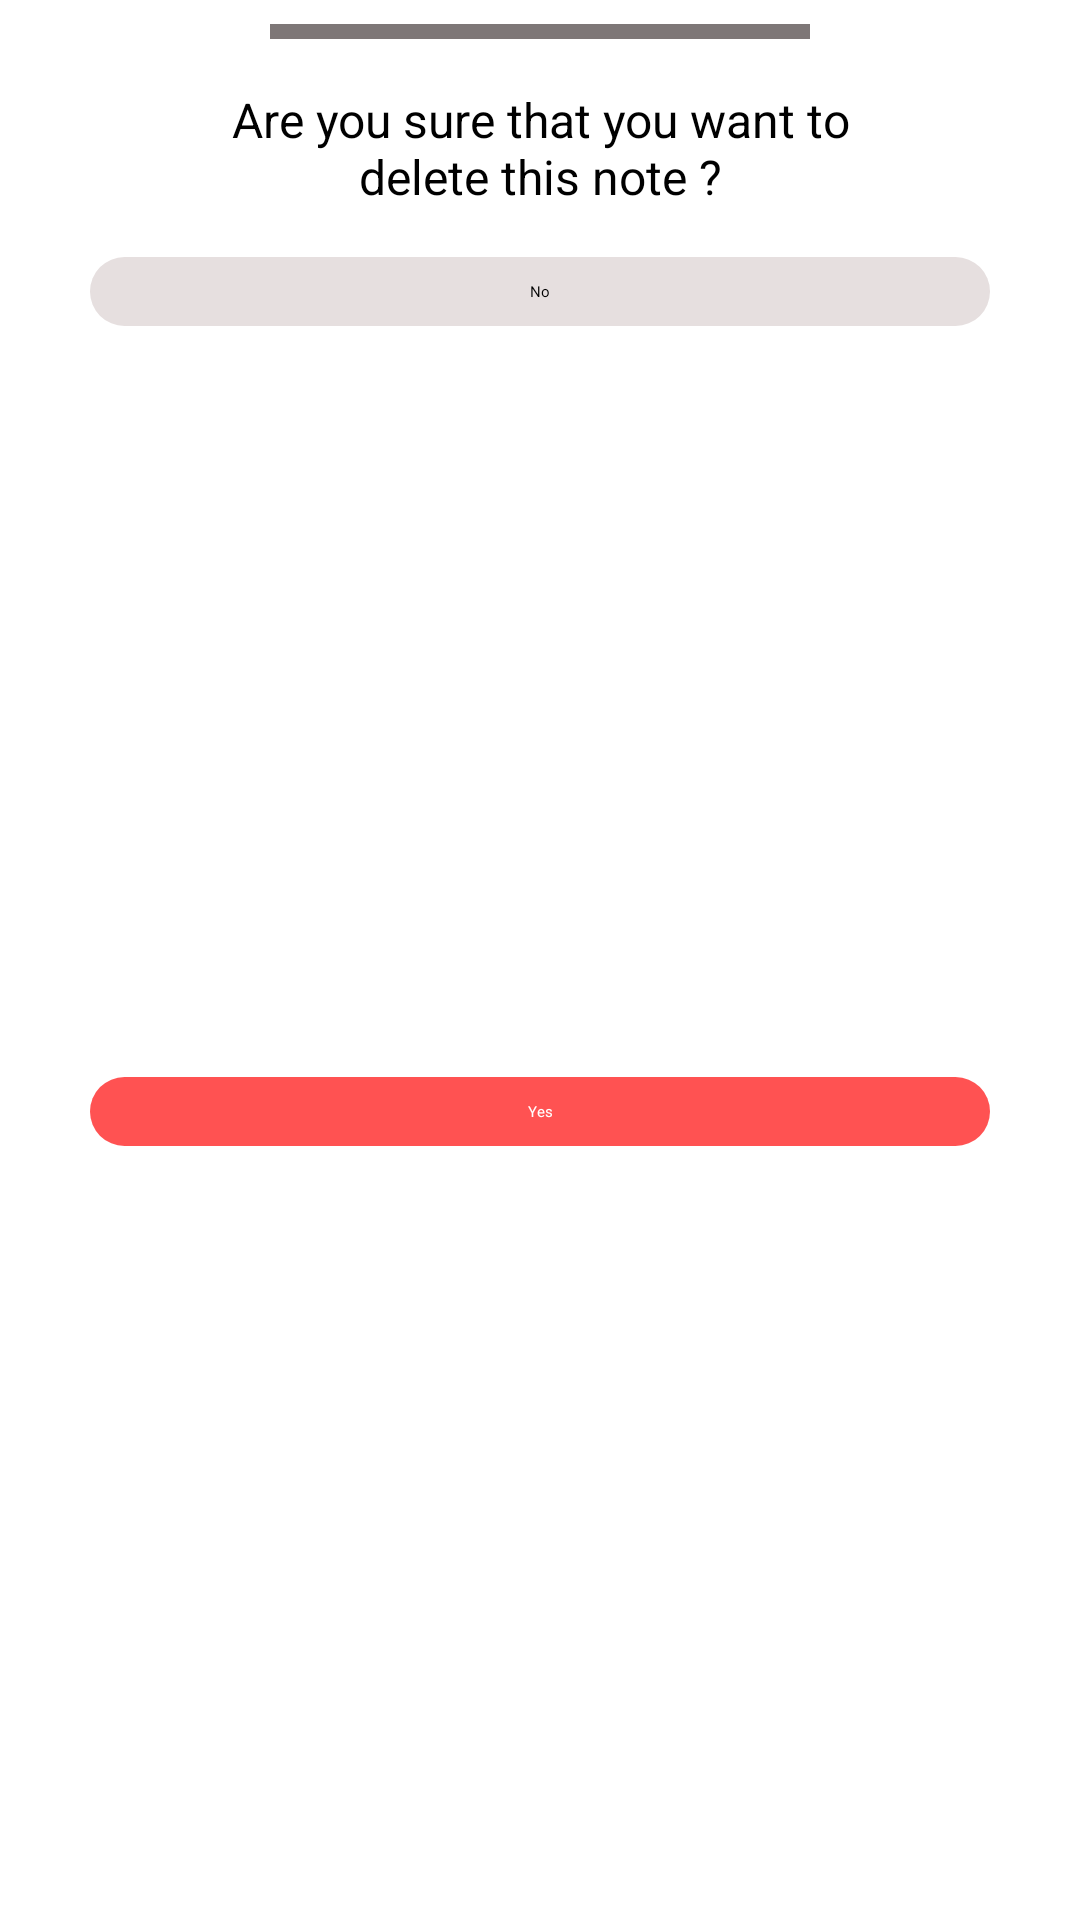

Layout XML and referenced resources for this Android screen:
<!-- AndroidManifest.xml: application theme Theme.NotesApp -->
<!-- res/layout/delete_dialog.xml -->
<?xml version="1.0" encoding="utf-8"?>
<androidx.constraintlayout.widget.ConstraintLayout xmlns:android="http://schemas.android.com/apk/res/android"
    xmlns:app="http://schemas.android.com/apk/res-auto"
    xmlns:tools="http://schemas.android.com/tools"
    android:layout_width="match_parent"
    android:layout_height="wrap_content">

    <View
        android:id="@+id/view"
        android:layout_width="180dp"
        android:layout_height="5dp"
        android:layout_marginTop="8dp"
        android:background="#7E7777"
        android:foregroundGravity="center_horizontal"
        app:layout_constraintEnd_toEndOf="parent"
        app:layout_constraintStart_toStartOf="parent"
        app:layout_constraintTop_toTopOf="parent" />

    <TextView
        android:id="@+id/textView"
        android:layout_width="wrap_content"
        android:layout_height="wrap_content"
        android:layout_marginTop="16dp"
        android:gravity="center"
        android:text="@string/delete_note_warning"
        android:textColor="#000000"
        android:textSize="16sp"
        app:layout_constraintEnd_toEndOf="parent"
        app:layout_constraintStart_toStartOf="parent"
        app:layout_constraintTop_toBottomOf="@+id/view" />

    <TextView
        android:id="@+id/no"
        android:layout_width="0dp"
        android:layout_height="wrap_content"
        android:layout_marginStart="30dp"
        android:layout_marginTop="16dp"
        android:layout_marginEnd="30dp"
        android:background="@drawable/no_button"
        android:gravity="center"
        android:padding="8dp"
        android:text="@string/no"
        android:textColor="#000000"
        app:layout_constraintEnd_toEndOf="parent"
        app:layout_constraintStart_toStartOf="parent"
        app:layout_constraintTop_toBottomOf="@+id/textView" />

    <TextView
        android:id="@+id/yes"
        android:layout_width="0dp"
        android:layout_height="wrap_content"
        android:layout_marginStart="30dp"
        android:layout_marginTop="16dp"
        android:layout_marginEnd="30dp"
        android:layout_marginBottom="24dp"
        android:background="@drawable/yes_button"
        android:gravity="center"
        android:padding="8dp"
        android:text="@string/yes"
        android:textColor="#FFFFFF"
        app:layout_constraintBottom_toBottomOf="parent"
        app:layout_constraintEnd_toEndOf="parent"
        app:layout_constraintStart_toStartOf="parent"
        app:layout_constraintTop_toBottomOf="@+id/no" />

</androidx.constraintlayout.widget.ConstraintLayout>
<!-- resources referenced by this layout -->
<resources>
  <!-- drawable no_button (drawable) -->
  <?xml version="1.0" encoding="utf-8"?>
  <shape android:shape="rectangle" xmlns:android="http://schemas.android.com/apk/res/android">
      <solid android:color="#E6DFDF"/>
      <corners android:radius="50dp"/>
  </shape>
  <!-- drawable yes_button (drawable) -->
  <?xml version="1.0" encoding="utf-8"?>
  <shape android:shape="rectangle" xmlns:android="http://schemas.android.com/apk/res/android">
  <solid android:color="#FF5252"/>
      <corners android:radius="50dp"/>
  </shape>
  <string name="delete_note_warning">Are you sure that you want to\ndelete this note ?</string>
  <string name="no">No</string>
  <string name="yes">Yes</string>
  <style name="Theme.NotesApp" parent="Theme.MaterialComponents.DayNight.DarkActionBar">
          
          
          <item name="colorPrimary">#CC8302</item>
  
          <item name="colorPrimaryVariant">@color/purple_700</item>
          <item name="colorOnPrimary">@color/white</item>
          
          <item name="colorSecondary">@color/teal_200</item>
          <item name="colorSecondaryVariant">@color/teal_700</item>
          <item name="colorOnSecondary">@color/black</item>
          
          <item name="android:statusBarColor" tools:targetApi="21">#FB3C3C</item>
          
      </style>
  <color name="purple_700">#FF3700B3</color>
  <color name="white">#FFFFFFFF</color>
  <color name="teal_200">#FF03DAC5</color>
  <color name="teal_700">#FF018786</color>
  <color name="black">#FF000000</color>
</resources>
